Run: headless pygame with SDL's dummy video driver; simulated clock (each Clock.tick advances the game by its frame time, no real sleeping); random seed 0; keys injected as events and as key.get_pressed() state; no mouse input.
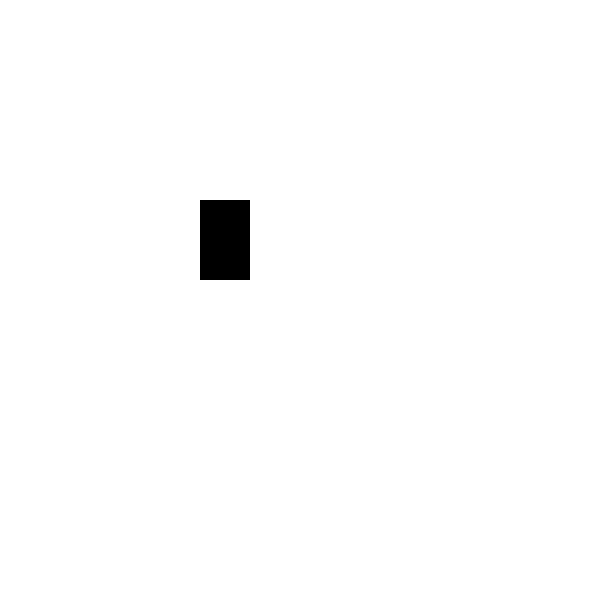
Frame 1 of 4 · flips 1–60 · no input
Frame 2 of 4 · flips 61–180 · tapped SPACE, RETURN · held RIGHT (→), D · screen unchanged from frame 1, image omitted
Frame 3 of 4 · flips 181–300 · held DOWN (↓), S · screen unchanged from frame 2, image omitted
Frame 4 of 4 · flips 301–420 · held LEFT (←), A, UP (↑), W · screen unchanged from frame 3, image omitted

The pygame program that drew these frames:

# -*- coding: utf-8 -*-
import pygame
pygame.init()
screen = pygame.display.set_mode((600, 600))
pygame.display.set_caption("")
clock = pygame.time.Clock()

while True:
    for event in pygame.event.get():
        if event.type == pygame.QUIT:
            pygame.quit()

    screen.fill((255, 255, 255))
    pygame.draw.rect(screen, (0, 0, 0), (200, 200, 50, 80))
    pygame.display.update()
    clock.tick(60)
